Labelled photos from "dataset", an image-classification folder in SKYLIGHTSUFA/oil_vattometr. The possible labels are: bad, good.

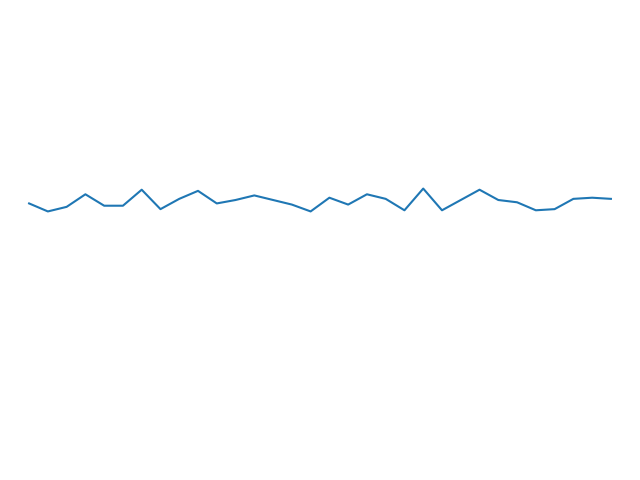
Label: bad

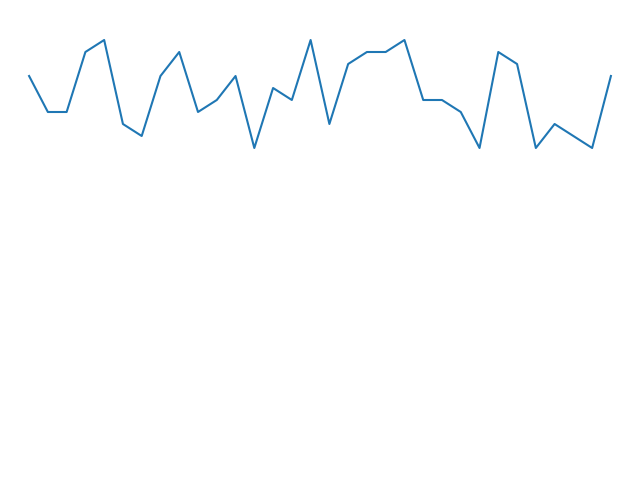
Label: good

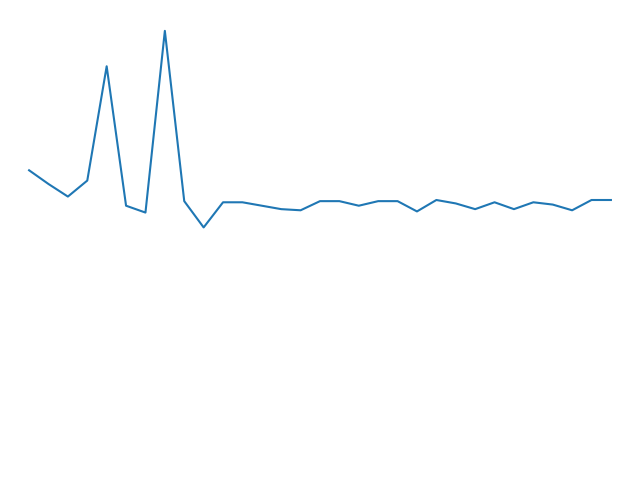
Label: bad

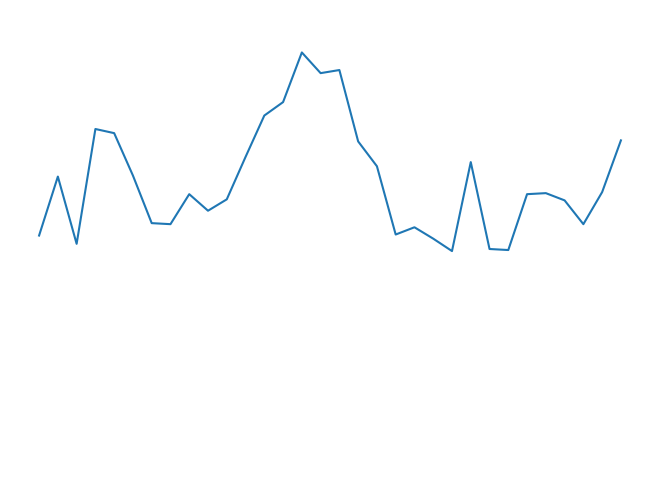
Label: good

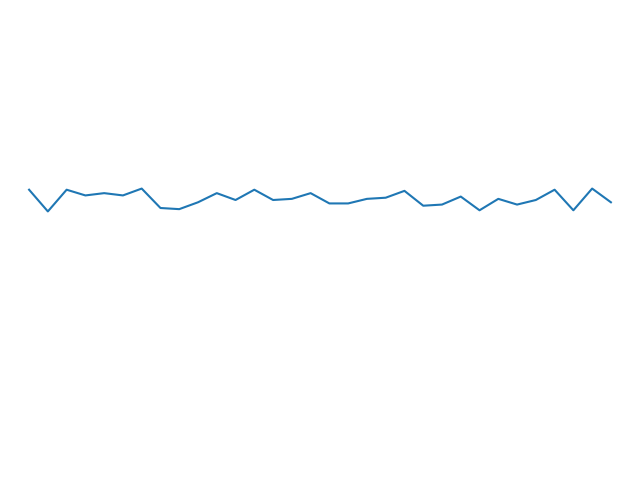
Label: bad

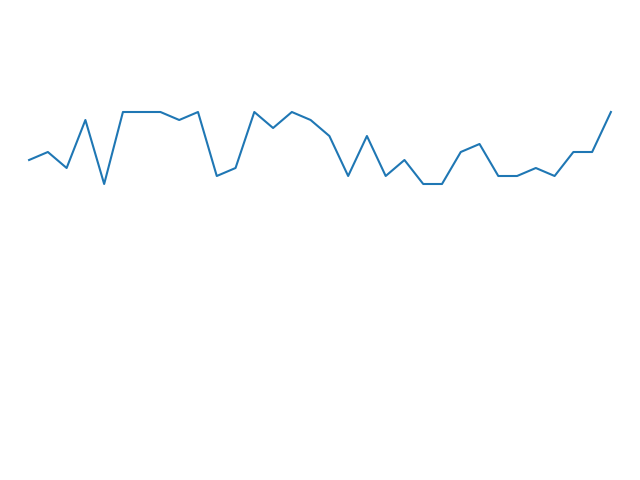
Label: good
